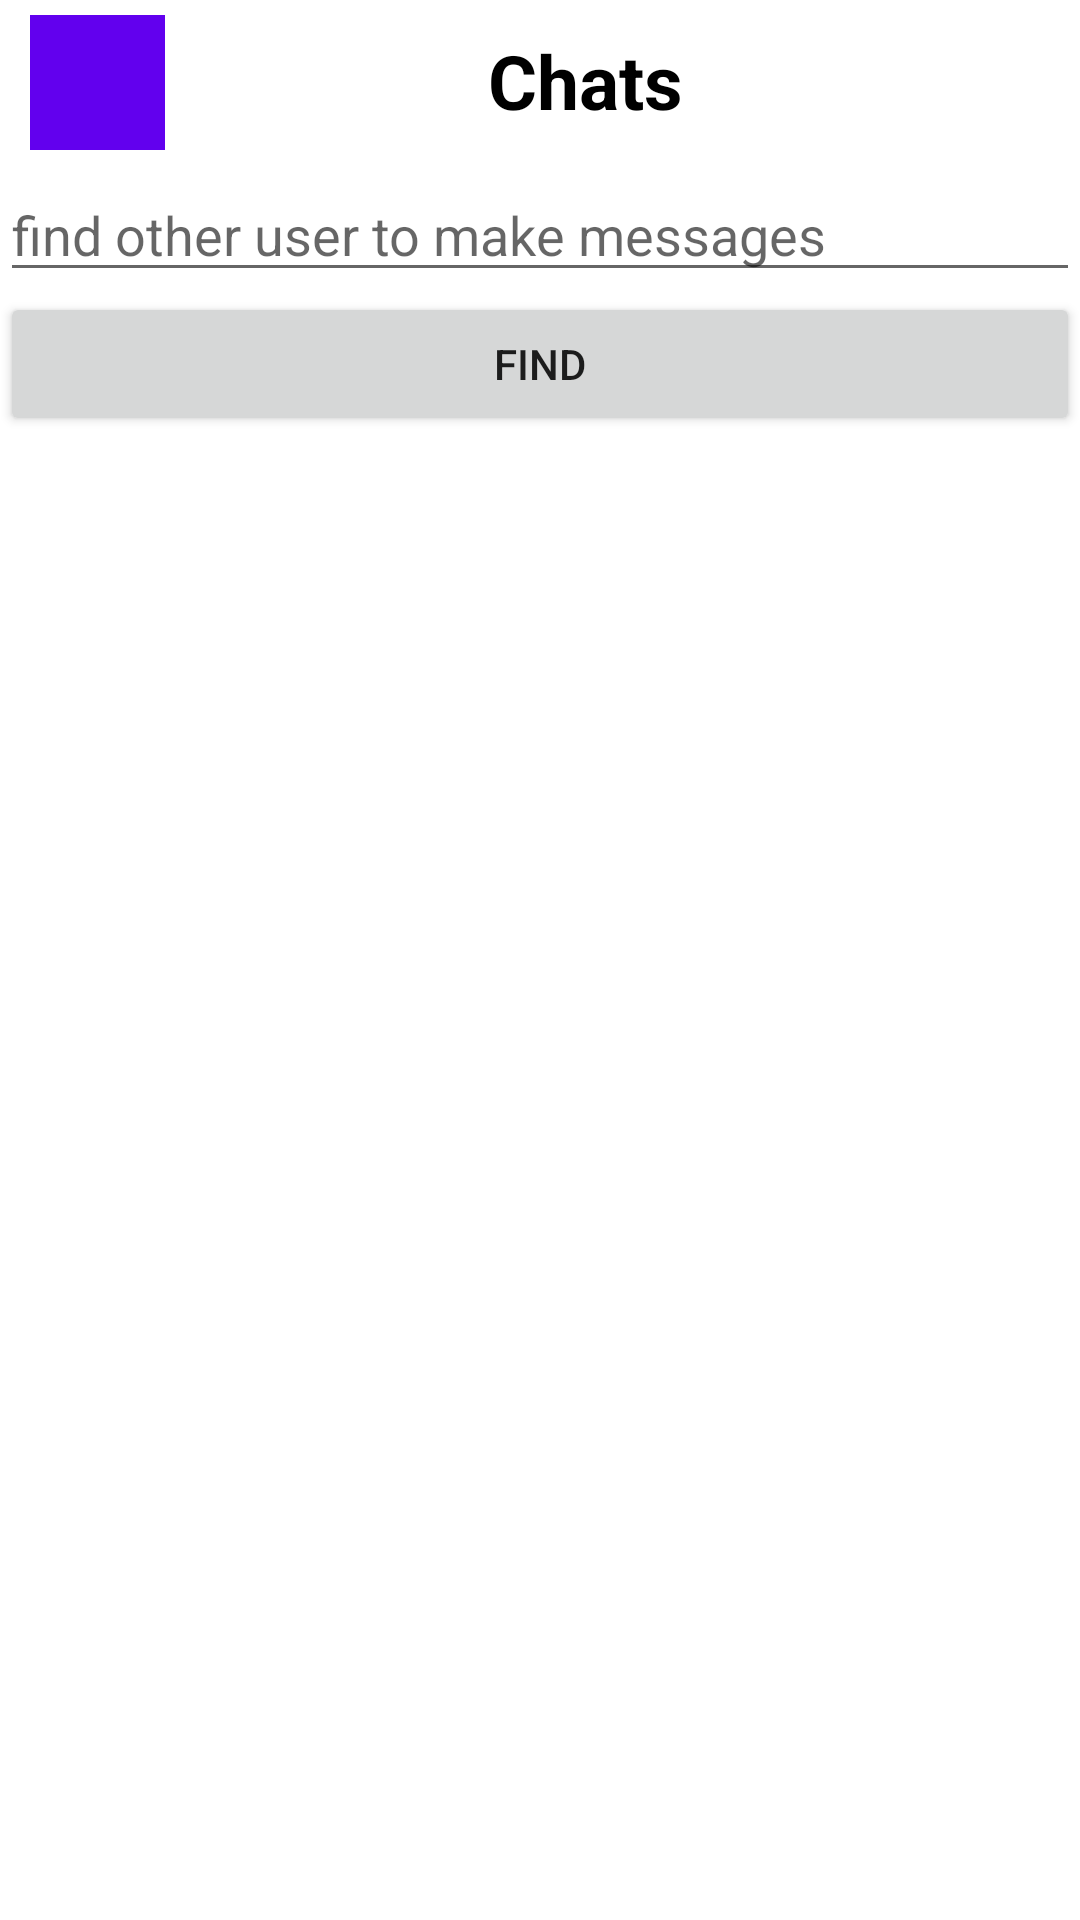

This screen was rendered from an Android layout file. Write that file and the resources it references.
<!-- AndroidManifest.xml: application theme AppTheme -->
<!-- res/layout/chat_list_fragment.xml -->
<?xml version="1.0" encoding="utf-8"?>
<RelativeLayout xmlns:android="http://schemas.android.com/apk/res/android"
    xmlns:androidx="http://schemas.android.com/tools"
    xmlns:app="http://schemas.android.com/apk/res-auto"
    android:id="@+id/chatListFragment"
    android:layout_width="match_parent"
    android:layout_height="match_parent"
    android:orientation="vertical">
    <com.google.android.material.appbar.AppBarLayout
        android:id="@+id/appbar"
        android:layout_width="match_parent"
        android:layout_height="wrap_content">


        <androidx.constraintlayout.widget.ConstraintLayout
            android:layout_width="match_parent"
            android:layout_height="match_parent">

            <androidx.appcompat.widget.Toolbar
                android:id="@+id/toolbar"
                android:layout_width="match_parent"
                android:layout_height="wrap_content"
                android:background="@color/white"
                android:minHeight="?attr/actionBarSize"
                android:theme="?attr/actionBarTheme"
                androidx:ignore="MissingConstraints" />
            <com.google.android.material.imageview.ShapeableImageView
                android:id="@+id/chatListImageUser"
                android:layout_width="45dp"
                android:layout_height="45dp"
                android:src="@color/design_default_color_primary"
                app:layout_constraintTop_toTopOf="@id/toolbar"
                app:layout_constraintStart_toStartOf="@id/toolbar"
                android:layout_marginTop="5dp"
                android:layout_marginStart="10dp"
                app:shapeAppearanceOverlay="@style/Circular"
                >
            </com.google.android.material.imageview.ShapeableImageView>

            <LinearLayout
                android:layout_width="wrap_content"
                android:layout_height="wrap_content"
                android:orientation="vertical"
                android:visibility="invisible"
                app:layout_constraintStart_toEndOf="@+id/chatListImageUser"
                app:layout_constraintTop_toTopOf="parent">

                <TextView
                    android:id="@+id/chatListUserName"
                    android:layout_width="wrap_content"
                    android:layout_height="wrap_content"
                    android:text="@string/user_name" />

                <TextView
                    android:id="@+id/chatListUserGmail"
                    android:layout_width="wrap_content"
                    android:layout_height="wrap_content"
                    android:text="@string/gmail" />
            </LinearLayout>
            <TextView
                android:id="@+id/textView"
                android:layout_width="150dp"
                android:layout_height="30dp"
                android:text="Chats"
                android:textColor="@color/black"
                android:textStyle="bold"
                android:textSize="25sp"
                android:layout_marginTop="10dp"
                android:layout_marginStart="30dp"
                app:layout_constraintStart_toStartOf="@+id/toolbar"
                app:layout_constraintTop_toTopOf="@+id/toolbar"
                app:layout_constraintEnd_toEndOf="@id/toolbar"
                android:gravity="center"/>

            <ImageButton
                android:id="@+id/InfoUser"
                android:layout_width="45dp"
                android:layout_height="45dp"
                android:background="@drawable/ic_action_name"
                android:backgroundTint="#808080"
                android:layout_marginTop="5dp"
                android:layout_marginEnd="10dp"
                app:layout_constraintEnd_toEndOf="parent"
                app:layout_constraintTop_toTopOf="@+id/toolbar" />

        </androidx.constraintlayout.widget.ConstraintLayout>

    </com.google.android.material.appbar.AppBarLayout>
    <EditText
        android:id="@+id/chatListFindOtherUser"
        android:layout_width="match_parent"
        android:layout_height="wrap_content"
        android:hint="@string/find_user_other"
        android:layout_below="@+id/appbar"/>
    <Button
        android:id="@+id/findOtherUserButton"
        android:layout_width="match_parent"
        android:layout_height="wrap_content"
        android:text="@string/find"
        android:layout_below="@id/chatListFindOtherUser"/>

    <androidx.recyclerview.widget.RecyclerView
        android:id="@+id/recyclerListConversation"
        android:layout_width="match_parent"
        android:layout_height="match_parent"
        android:layout_below="@+id/findOtherUserButton" />
















































</RelativeLayout>
<!-- resources referenced by this layout -->
<resources>
  <string name="find">Find</string>
  <string name="find_user_other">find other user to make messages</string>
  <string name="gmail">Gmail</string>
  <string name="user_name">User Name</string>
  <style name="AppTheme" parent="Theme.MaterialComponents.Light.NoActionBar">
          
          <item name="colorPrimary">#808080</item>
          <item name="colorPrimaryVariant">@color/purple_700</item>
          <item name="colorOnPrimary">@color/white</item>
          
          <item name="colorSecondary">@color/teal_200</item>
          <item name="colorSecondaryVariant">@color/teal_700</item>
          <item name="colorOnSecondary">@color/black</item>
          
          <item name="android:statusBarColor" tools:targetApi="l">?attr/colorPrimaryVariant</item>
          
      </style>
  <!-- not gathered from this repository: default colours our renderer supplied (Android Studio template values) -->
  <color name="purple_700">#FF3700B3</color>
  <color name="teal_200">#FF03DAC5</color>
  <color name="teal_700">#FF018786</color>
  <color name="black">#FF000000</color>
  <color name="white">#FFFFFFFF</color>
</resources>
